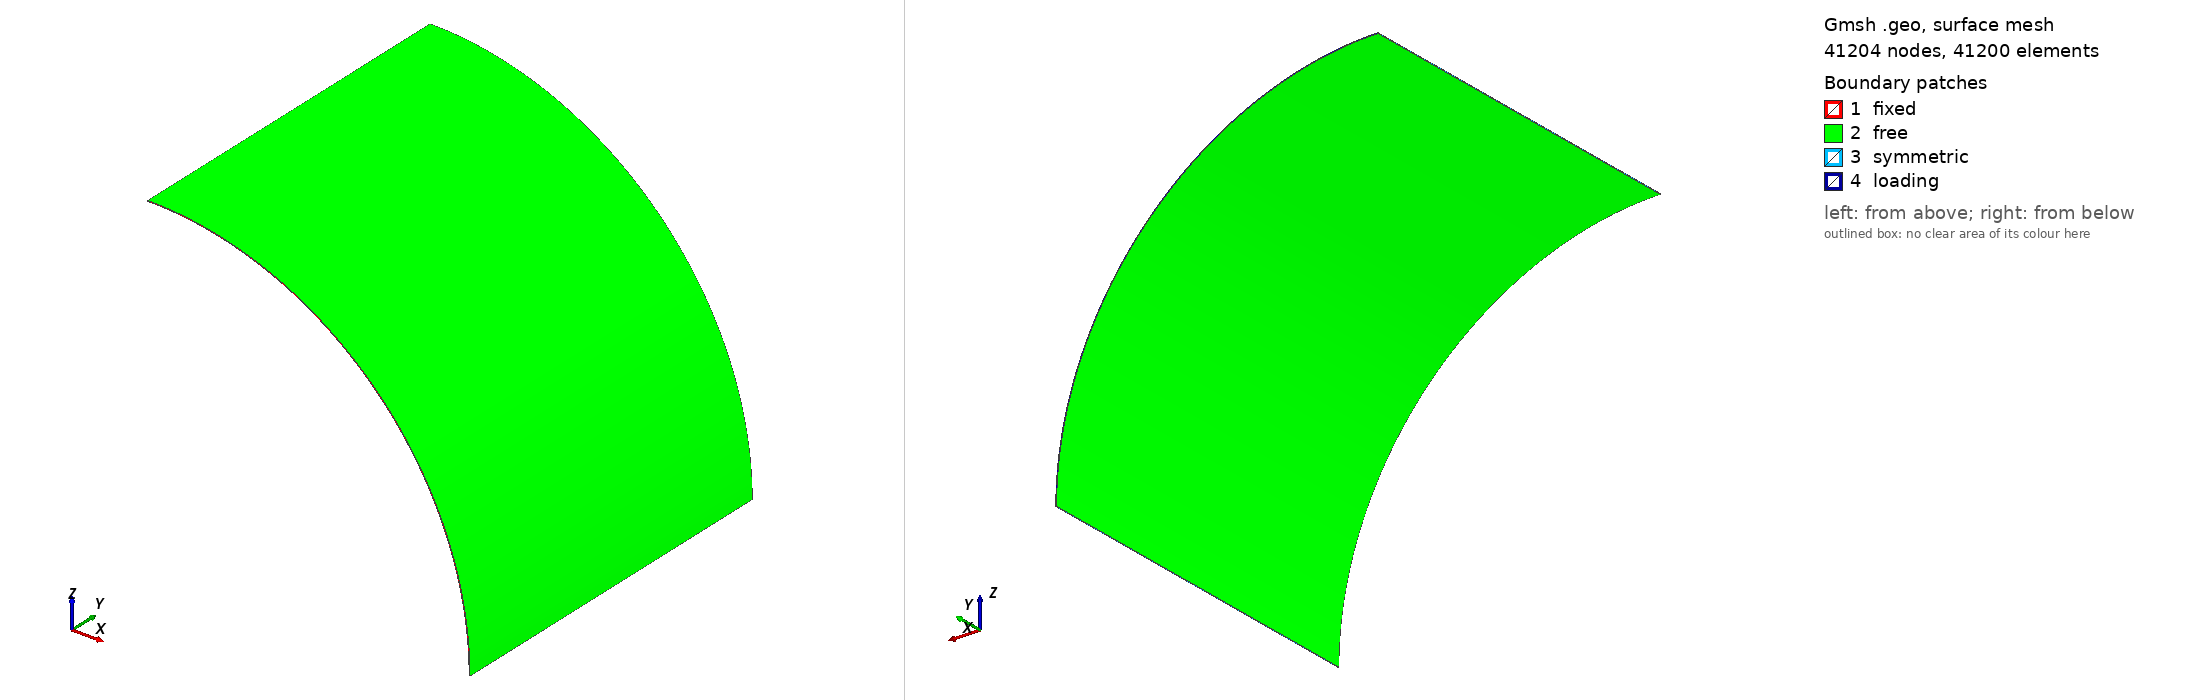

Gmsh geometry script, surface-meshed: 41204 nodes, 41200 surface elements. Boundary patches (legend numbers): 1 fixed, 2 free, 3 symmetric, 4 loading. Left view from above one corner, right view from below the opposite corner. Legend entries are the model's physical surfaces. The drawing asked Gmsh for element sizes between 1% and 20% of the model's largest extent; the script's own settings can give other sizes.

=== crushingCylinder.geo (drawn) ===
// Number of cells
n = 100;        // 40,000 cells
//n = 150;      // 90,000 cells
//n = 200;      // 160,000 cells
//n = 250;      // 250,000 cells

// cc = Circle circumference
// cy = Cylinder axis

cc = n; cr = 2; cy = n;

// Domain limits
ro = 0.1;           // Radius of circle
ri = 0.099753;      // Square length
ymax = 0.1139;      // Bar height

// Nodes
nc = cc + 1; nr = cr + 1; ny = cy + 1;


// Section
Point(1) = {0, 0, 0};
Point(2) = {0, 0, ri};
Point(3) = {ri, 0, 0};
Point(4) = {ro, 0, 0};
Point(5) = {0, 0, ro};
Circle(1) = {2,1,3};
Line(2) = {3,4};
Circle(3) = {4,1,5};
Line(4) = {5,2};
Transfinite Line{1,3} = nc;
Transfinite Line{2,4} = nr;
Line Loop(1) = {1,2,3,4} ;
Plane Surface(1) = {1};
Transfinite Surface{1} = {2,3,4,5};
Recombine Surface{1};

// Extrusion
Extrude{0,ymax,0}{
Surface{1};
Layers{2*n};Recombine;
}

// Definition of surfaces for boundary conditions
Physical Surface("free") = {13,21};
Physical Surface("loading") = {26};
Physical Surface("symmetric") = {17, 25};
Physical Surface("fixed") = {1};

// Definition of a volume
Physical Volume("volume") = {1};
